Labelled photos from "dataset", an image-classification folder in Raushan94kr/AI_Disaster_Response_Assistant. The possible labels are: destroyed, major damage, minor damage, no damage.

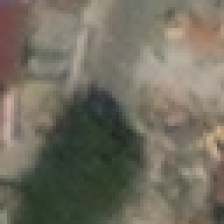
Label: destroyed

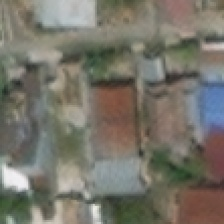
Label: no damage

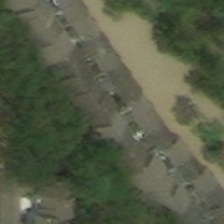
Label: major damage

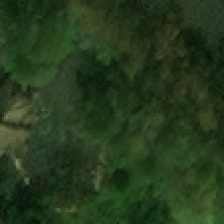
Label: major damage

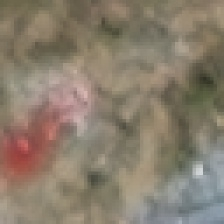
Label: destroyed

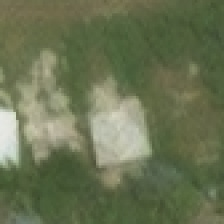
Label: minor damage
